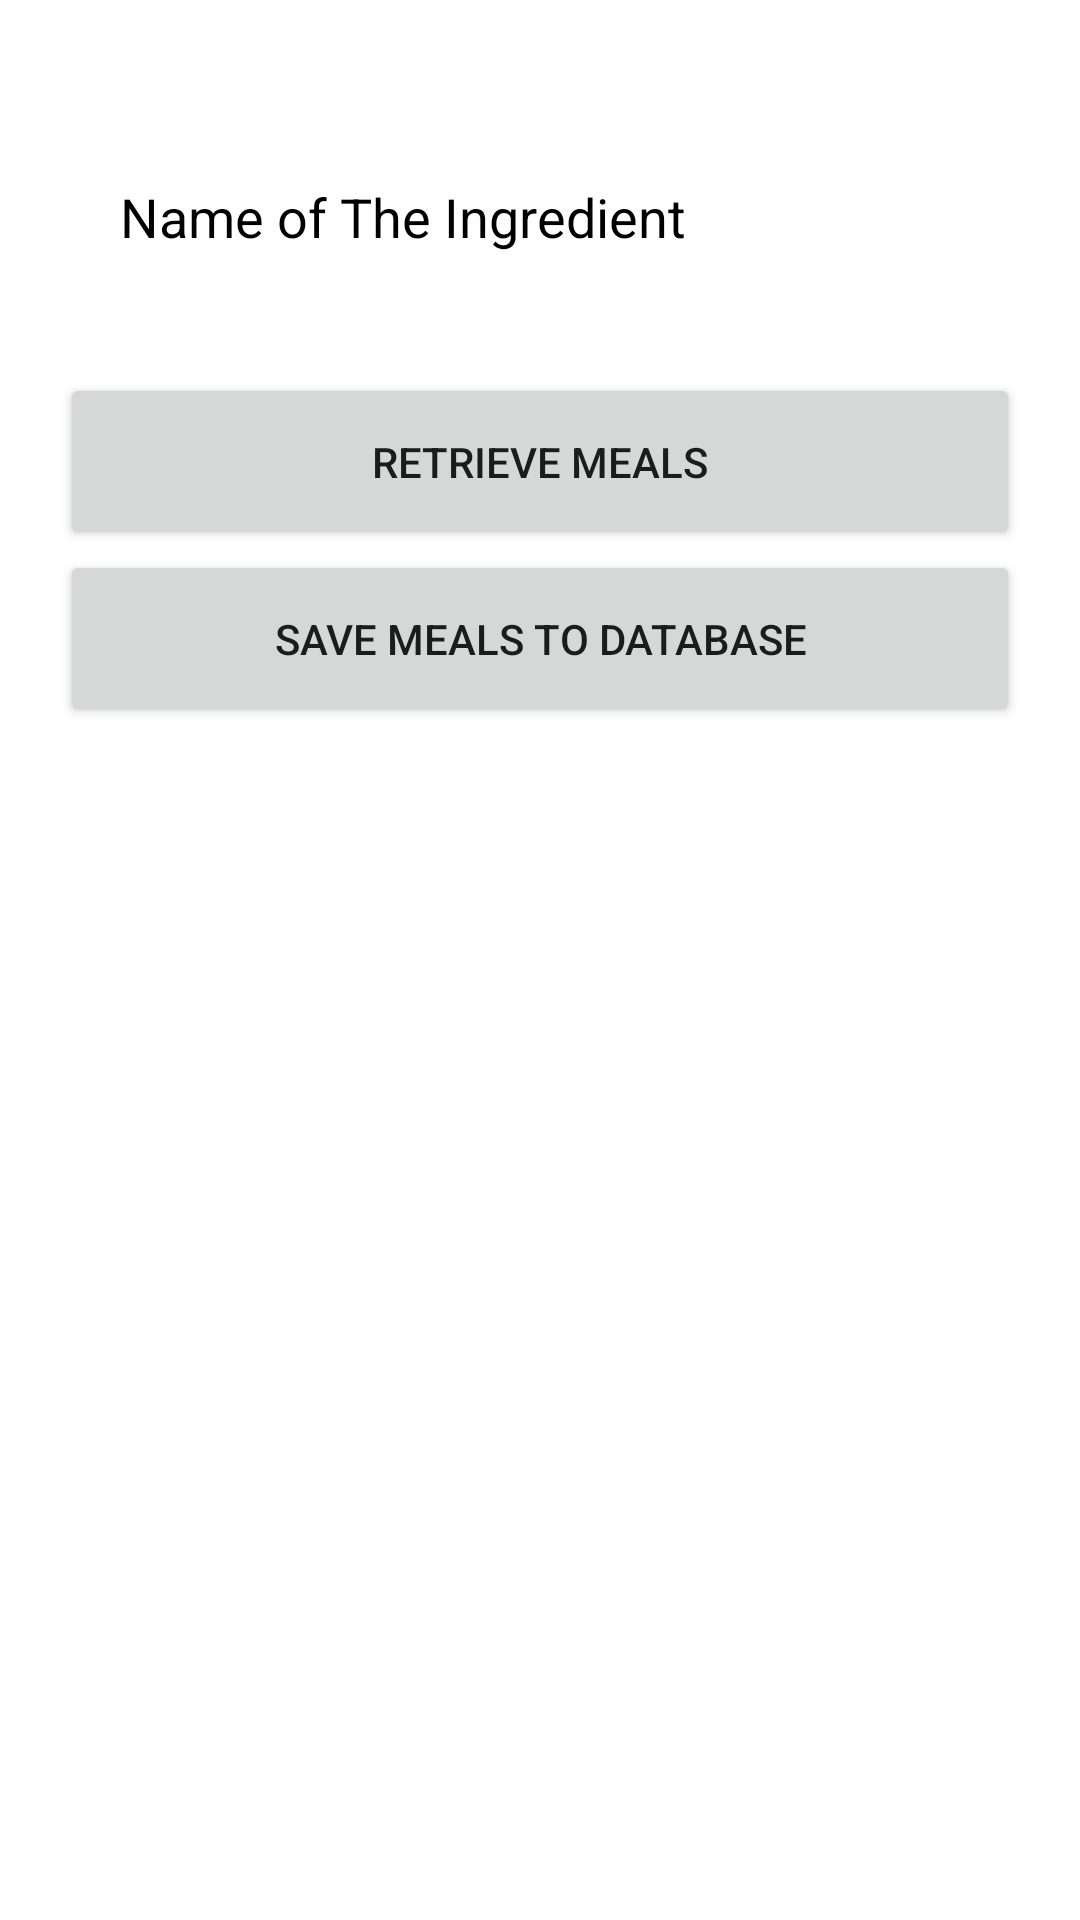

The Android layout XML behind this screen, and the referenced resources:
<!-- AndroidManifest.xml: application theme Theme.Recipe_App -->
<!-- res/layout/activity_search_meals_by_ingredient.xml -->
<?xml version="1.0" encoding="utf-8"?>
<LinearLayout
    xmlns:android="http://schemas.android.com/apk/res/android"
    xmlns:tools="http://schemas.android.com/tools"
    android:layout_width="match_parent"
    android:layout_height="match_parent"
    android:padding="20sp"
    android:gravity="start"
    android:orientation="vertical"
    android:background="@drawable/burger3"
    tools:context=".SearchMealsByIngredientActivity">

    <EditText
        android:id="@+id/txt_ingredient"
        android:layout_width="match_parent"
        android:layout_height="wrap_content"
        android:layout_marginVertical="20sp"
        android:autofillHints="true"
        android:background="@color/white"
        android:hint="@string/name_of_the_ingredient"
        android:textColorHint="@color/grey"
        android:textColor="@color/black"
        android:inputType="text"
        android:padding="20sp" />

    <Button
        android:id="@+id/btn_retrieve_meals"
        android:layout_width="match_parent"
        android:layout_height="wrap_content"
        android:padding="20sp"
        android:layout_gravity="center"
        android:text="@string/retrieve_meals" />

    <Button
        android:id="@+id/btn_save_to_db"
        android:layout_width="match_parent"
        android:layout_height="wrap_content"
        android:padding="20sp"
        android:layout_gravity="center"
        android:text="@string/save_meals_to_database" />

    <ScrollView
        android:id="@+id/scrl_view"
        android:layout_width="match_parent"
        android:layout_height="wrap_content"
        android:layout_marginVertical="15sp">

        <TextView
            android:id="@+id/txt_meal_details"
            android:layout_width="match_parent"
            android:layout_height="wrap_content"
            android:padding="20sp"
            android:background="@color/white"
            android:textColor="@color/black"
            android:visibility="invisible"
            android:scrollbars="vertical" />

    </ScrollView>
</LinearLayout>
<!-- resources referenced by this layout -->
<resources>
  <string name="name_of_the_ingredient">Name of The Ingredient</string>
  <string name="retrieve_meals">Retrieve Meals</string>
  <string name="save_meals_to_database">Save meals to Database</string>
  <style name="Theme.Recipe_App" parent="Theme.MaterialComponents.DayNight.DarkActionBar">
          
          <item name="colorPrimary">@color/purple_500</item>
          <item name="colorPrimaryVariant">@color/purple_700</item>
          <item name="colorOnPrimary">@color/white</item>
          
          <item name="colorSecondary">@color/teal_200</item>
          <item name="colorSecondaryVariant">@color/teal_700</item>
          <item name="colorOnSecondary">@color/black</item>
          
          <item name="android:statusBarColor">?attr/colorPrimaryVariant</item>
          
      </style>
  <!-- not gathered from this repository: default colours our renderer supplied (Android Studio template values) -->
  <color name="purple_500">#FF6200EE</color>
  <color name="purple_700">#FF3700B3</color>
  <color name="teal_200">#FF03DAC5</color>
  <color name="teal_700">#FF018786</color>
  <color name="black">#FF000000</color>
  <color name="white">#FFFFFFFF</color>
</resources>
